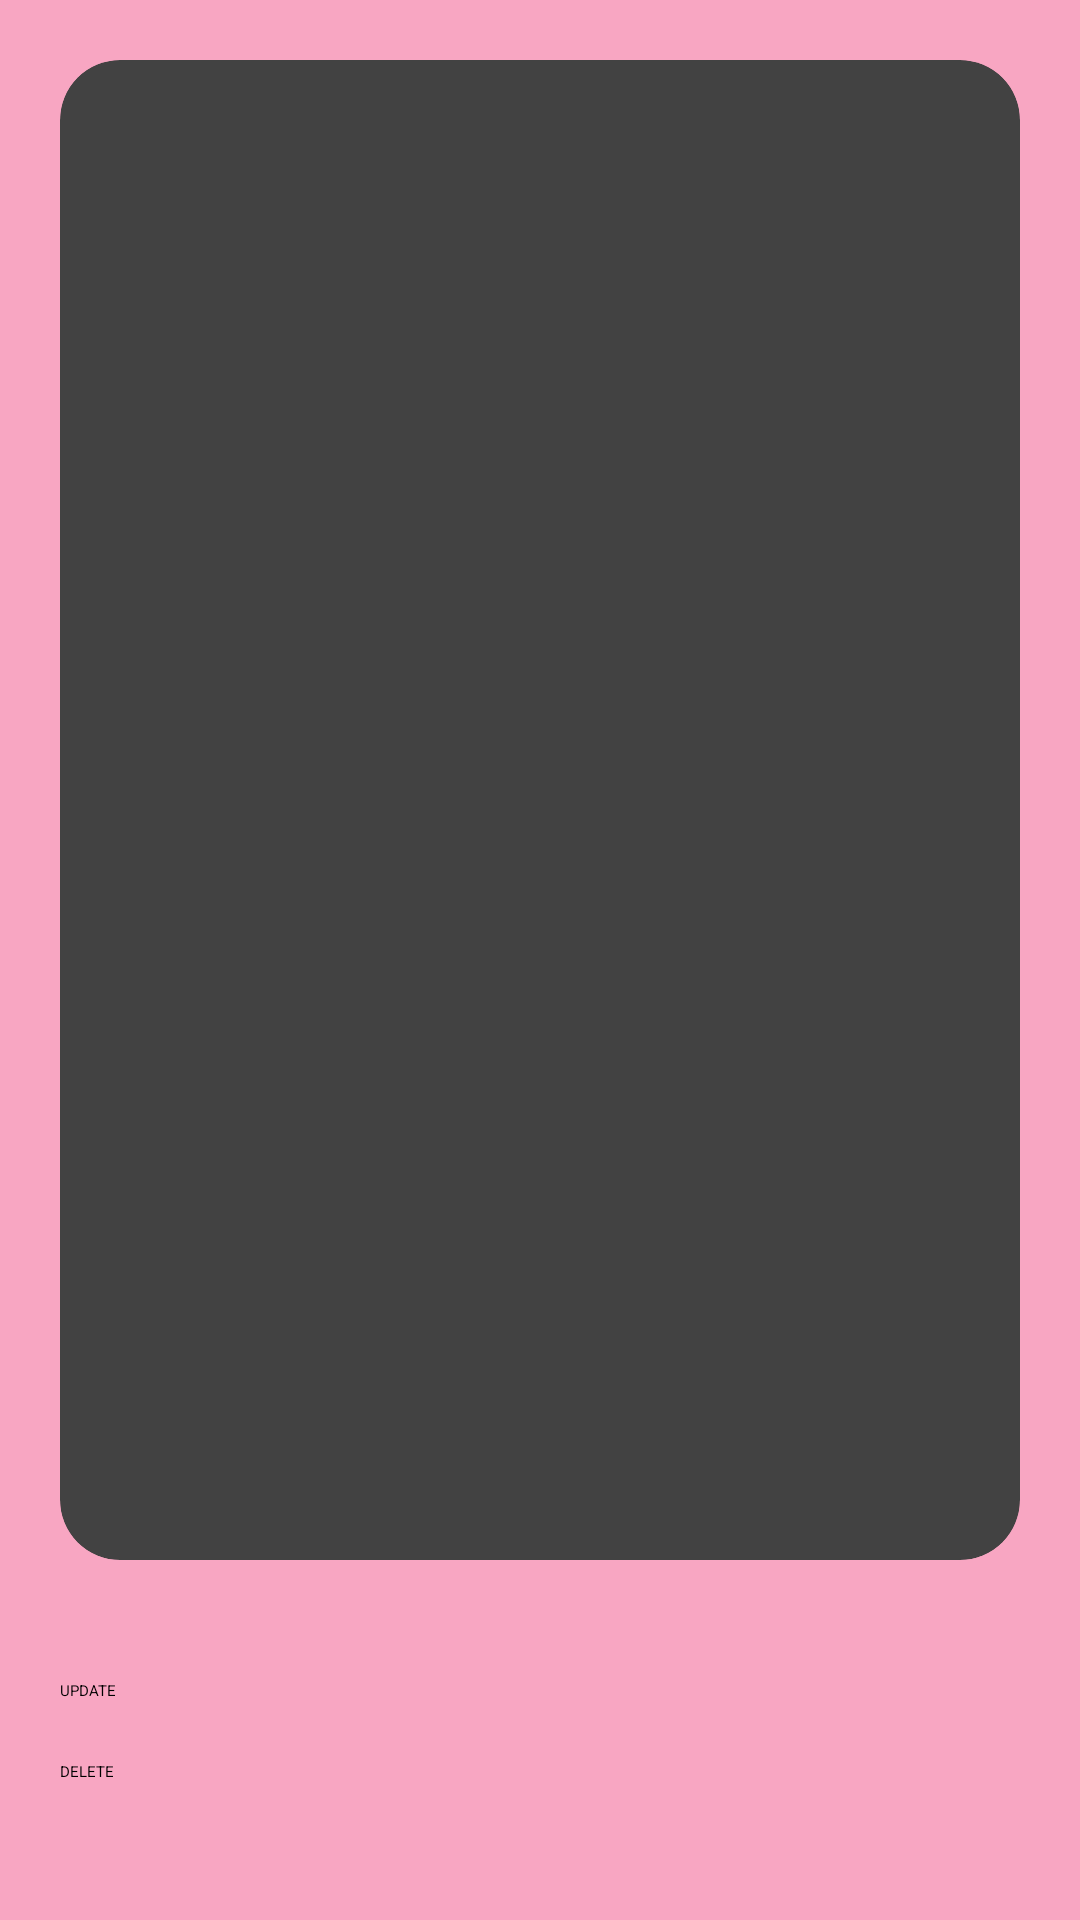

This screen was rendered from an Android layout file. Write that file and the resources it references.
<!-- AndroidManifest.xml: application theme Theme.OtpVerification -->
<!-- res/layout/activity_detail_view.xml -->
<?xml version="1.0" encoding="utf-8"?>
<LinearLayout
    xmlns:android="http://schemas.android.com/apk/res/android"
    xmlns:app="http://schemas.android.com/apk/res-auto"
    xmlns:tools="http://schemas.android.com/tools"
    android:layout_width="match_parent"
    android:layout_height="match_parent"
    android:background="#F8A6C2"
    android:orientation="vertical"
    tools:context=".activity.DetailView">

    <androidx.cardview.widget.CardView
        android:id="@+id/card_view"
        android:layout_width="match_parent"
        android:layout_height="500dp"
        android:layout_margin="20dp"
        android:elevation="20dp"
        android:background="#EEF893"
        app:cardCornerRadius="20dp"
        tools:layout_editor_absoluteX="53dp"
        tools:layout_editor_absoluteY="243dp">

        <ImageView
            android:id="@+id/imageView"
            android:layout_width="match_parent"
            android:layout_height="400dp"
            android:layout_marginStart="10dp"
            android:layout_marginEnd="10dp"
            android:layout_marginTop="10dp"
            android:contentDescription="@string/todo" />

        <TextView
            android:id="@+id/textView"
            android:layout_width="match_parent"
            android:layout_height="wrap_content"
            android:layout_gravity="bottom|center_horizontal"
            android:layout_marginBottom="20sp"
            android:textAlignment="center"
            android:textStyle="bold"
            android:textSize="20sp"
            android:textColor="#3D1597" />

    </androidx.cardview.widget.CardView>

    <Button
        android:id="@+id/updateTextView"
        android:layout_width="match_parent"
        android:layout_height="wrap_content"
        android:layout_marginTop="20sp"
        android:layout_marginStart="20sp"
        android:layout_marginEnd="20sp"
        android:text="@string/update" />
    <Button
        android:id="@+id/deleteTextView"
        android:layout_width="match_parent"
        android:layout_height="wrap_content"
        android:layout_marginTop="20sp"
        android:layout_marginStart="20sp"
        android:layout_marginEnd="20sp"
        android:text="@string/delete"
        />


</LinearLayout>
<!-- resources referenced by this layout -->
<resources>
  <string name="delete">DELETE</string>
  <string name="todo">TODO</string>
  <string name="update">UPDATE</string>
  <style name="Theme.OtpVerification" parent="Theme.MaterialComponents.DayNight.DarkActionBar">
          
          <item name="colorPrimary">@color/purple_200</item>
          <item name="colorPrimaryVariant">@color/purple_500</item>
          <item name="colorOnPrimary">@color/black</item>
          
          <item name="colorSecondary">@color/teal_200</item>
          <item name="colorSecondaryVariant">@color/teal_200</item>
          <item name="colorOnSecondary">@color/black</item>
          
          <item name="android:statusBarColor" tools:targetApi="l">?attr/colorPrimaryVariant</item>
          
      </style>
  <!-- not gathered from this repository: default colours our renderer supplied (Android Studio template values) -->
  <color name="purple_200">#FFBB86FC</color>
  <color name="purple_500">#FF6200EE</color>
  <color name="teal_200">#FF03DAC5</color>
  <color name="black">#FF000000</color>
</resources>
